Labelled photos from "corn_leaf_diseases", an image-classification folder in Zekken23/Dataset-skripsi-corn-disease. The possible labels are: common rust, corn leaf blight, gray leaf spot, insects damage.

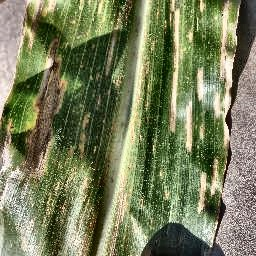
Label: gray leaf spot

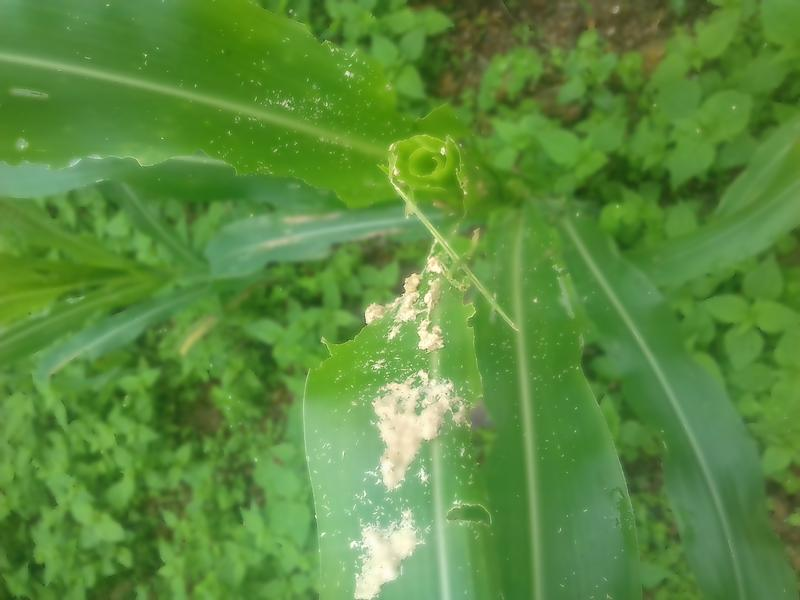
Label: insects damage

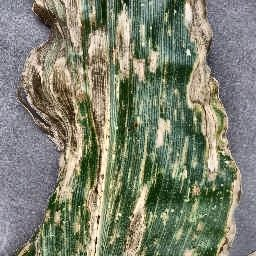
Label: gray leaf spot

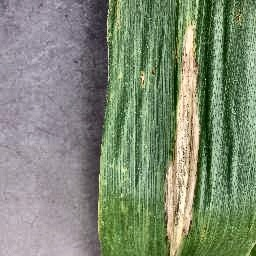
Label: corn leaf blight

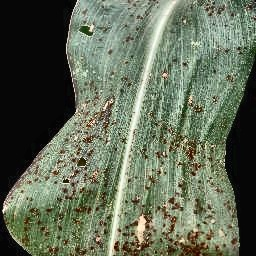
Label: common rust

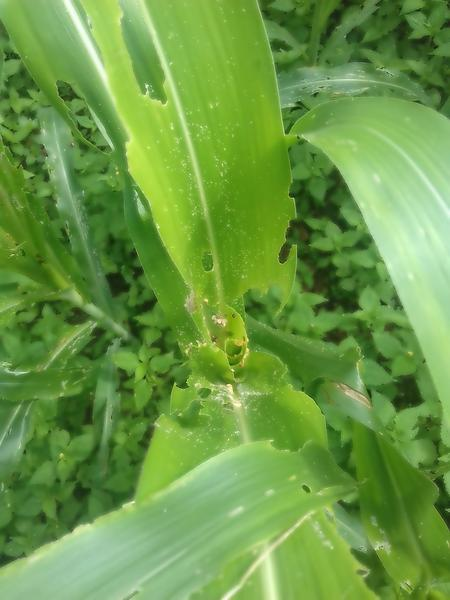
Label: insects damage
